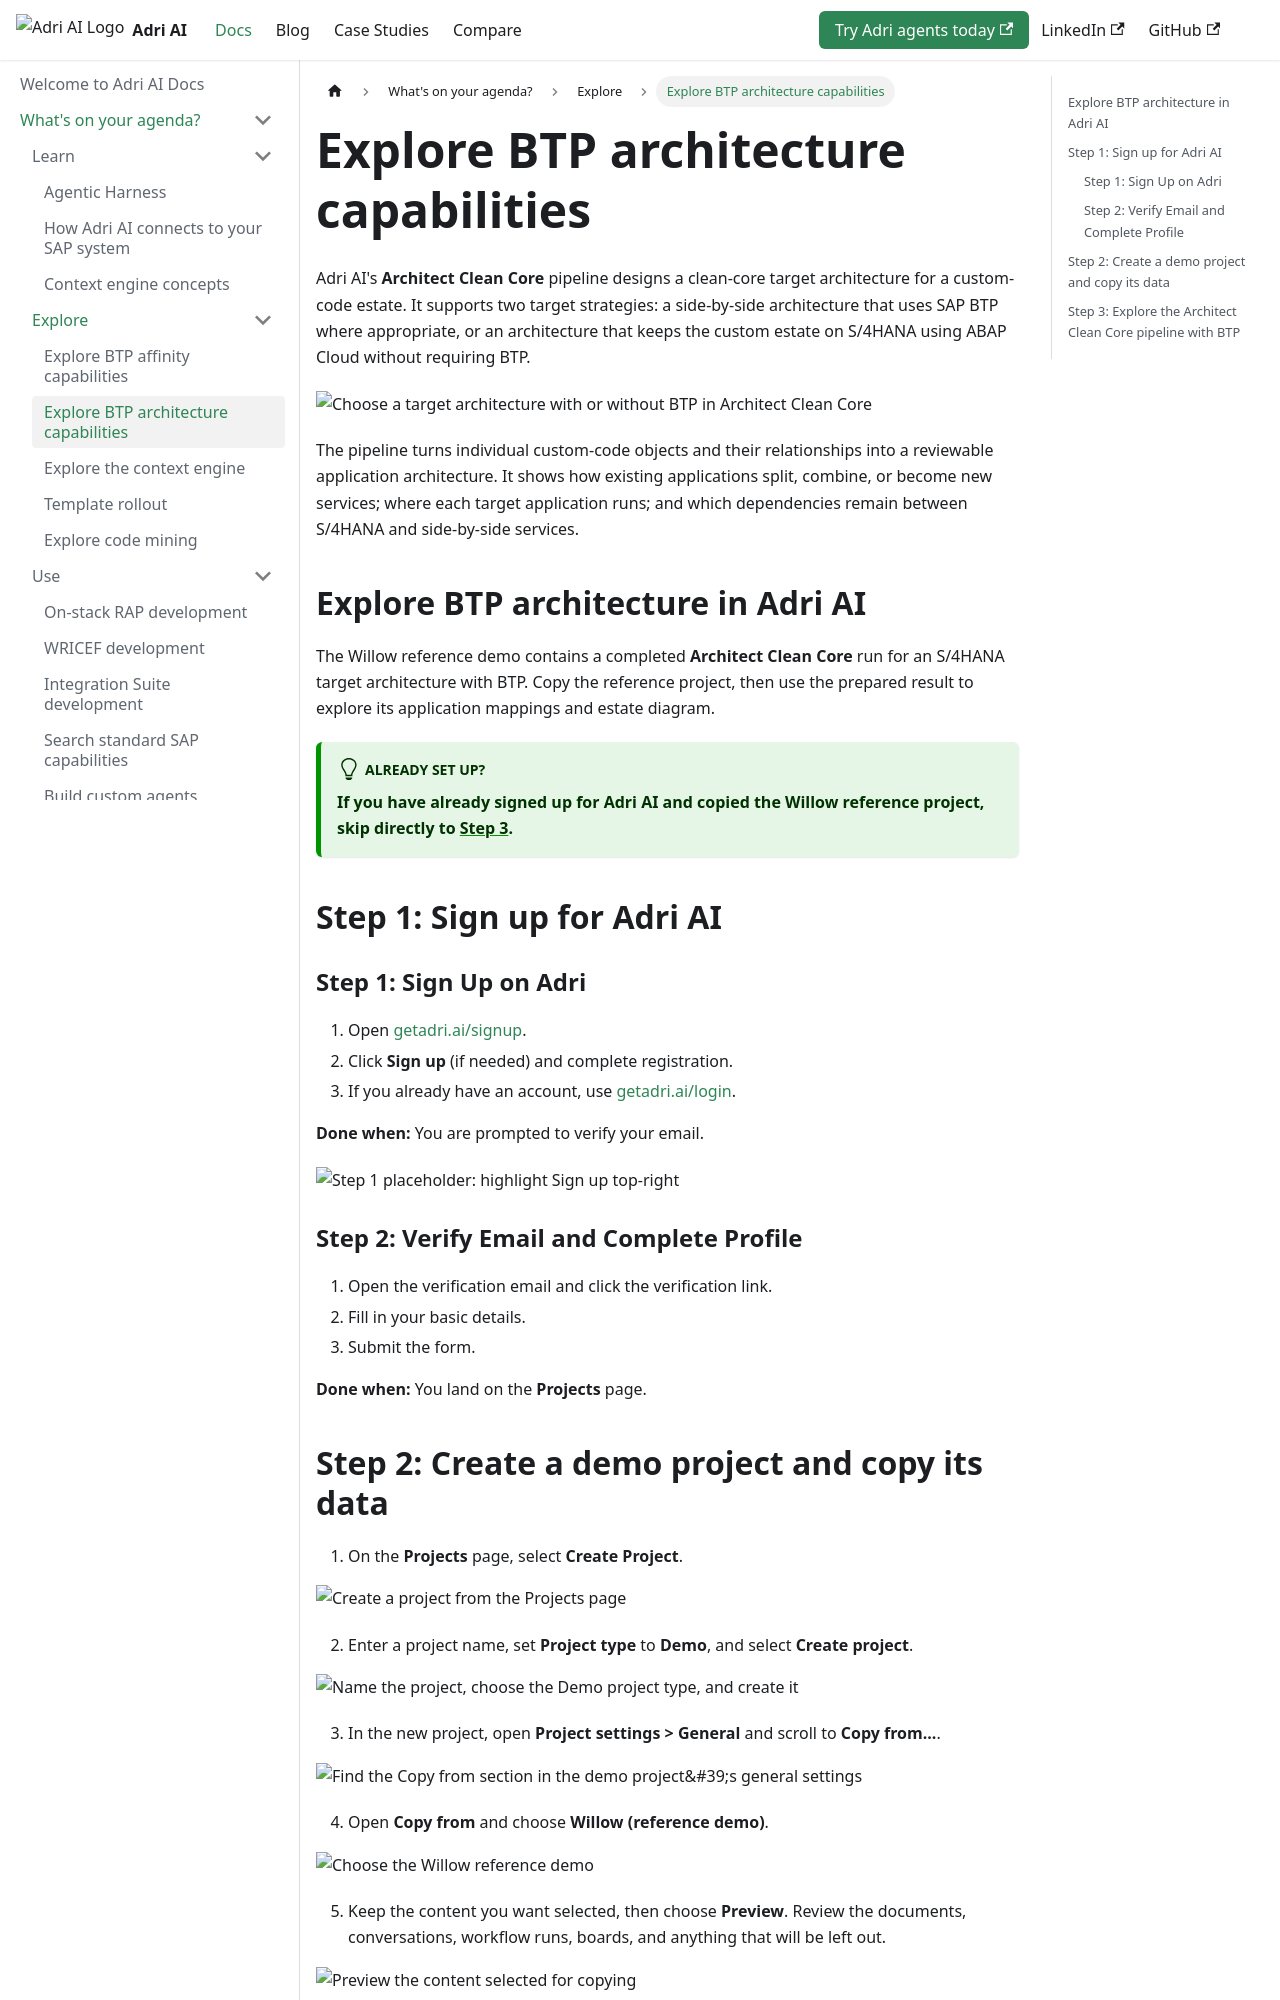

repository: GetAdriAI/adri-docs · page: whats-on-your-agenda/btp-architecture/index.html · generator: docusaurus

import SignUpAndProfileSetupComponent from '@site/src/components/SignUpAndProfileSetupComponent.mdx';
import CreateDemoProjectComponent from '@site/src/components/CreateDemoProjectComponent.mdx';
import ExploreBtpArchitectureComponent from '@site/src/components/ExploreBtpArchitectureComponent.mdx';
